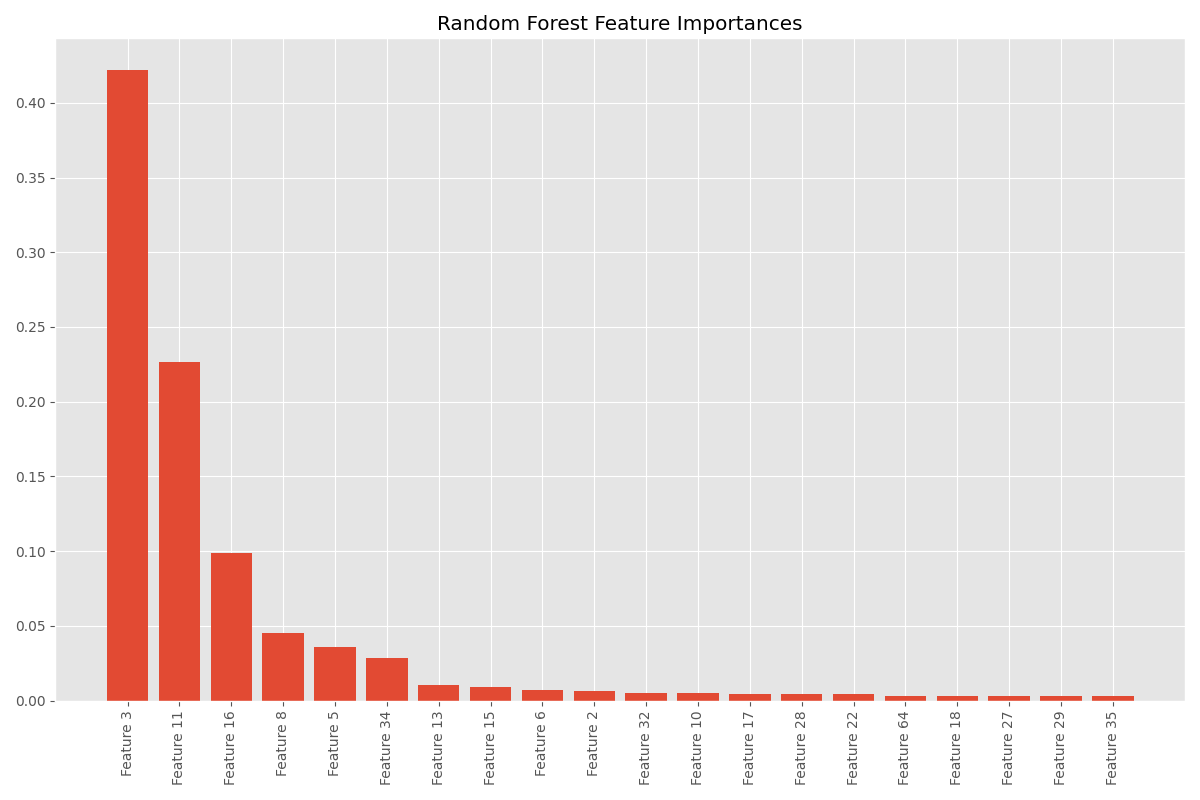

Data behind this chart, as committed beside it:
Feature, Importance
Feature 3, 0.4221
Feature 11, 0.2263
Feature 16, 0.09898
Feature 8, 0.04506
Feature 5, 0.03583
Feature 34, 0.02839
Feature 13, 0.01062
Feature 15, 0.009383
Feature 6, 0.007012
Feature 2, 0.006545
Feature 32, 0.004979
Feature 10, 0.004916
Feature 17, 0.00453
Feature 28, 0.004523
Feature 22, 0.004503
Feature 64, 0.003069
Feature 18, 0.003005
Feature 27, 0.002968
Feature 29, 0.002965
Feature 35, 0.002778
Feature 26, 0.00274
Feature 68, 0.002729
Feature 50, 0.002646
Feature 21, 0.0023
Feature 12, 0.002254
Feature 23, 0.002167
Feature 46, 0.002079
Feature 60, 0.001856
Feature 69, 0.001761
Feature 53, 0.00176
Feature 20, 0.001679
Feature 58, 0.001662
Feature 14, 0.001616
Feature 73, 0.001253
Feature 19, 0.001225
Feature 74, 0.001195
Feature 75, 0.001148
Feature 52, 0.001146
Feature 59, 0.001135
Feature 76, 0.001047
Feature 40, 0.0009786
Feature 62, 0.0008954
Feature 154, 0.000883
Feature 49, 0.0008786
Feature 171, 0.0008422
Feature 67, 0.0008189
Feature 45, 0.0007982
Feature 61, 0.0007788
Feature 88, 0.0007258
Feature 24, 0.0007186
Feature 30, 0.000718
Feature 36, 0.0007018
Feature 37, 0.0007003
Feature 134, 0.0006733
Feature 84, 0.0006644
Feature 94, 0.0006324
Feature 105, 0.0006215
Feature 86, 0.0005911
Feature 83, 0.0005724
Feature 89, 0.0005713
... 128 more rows
